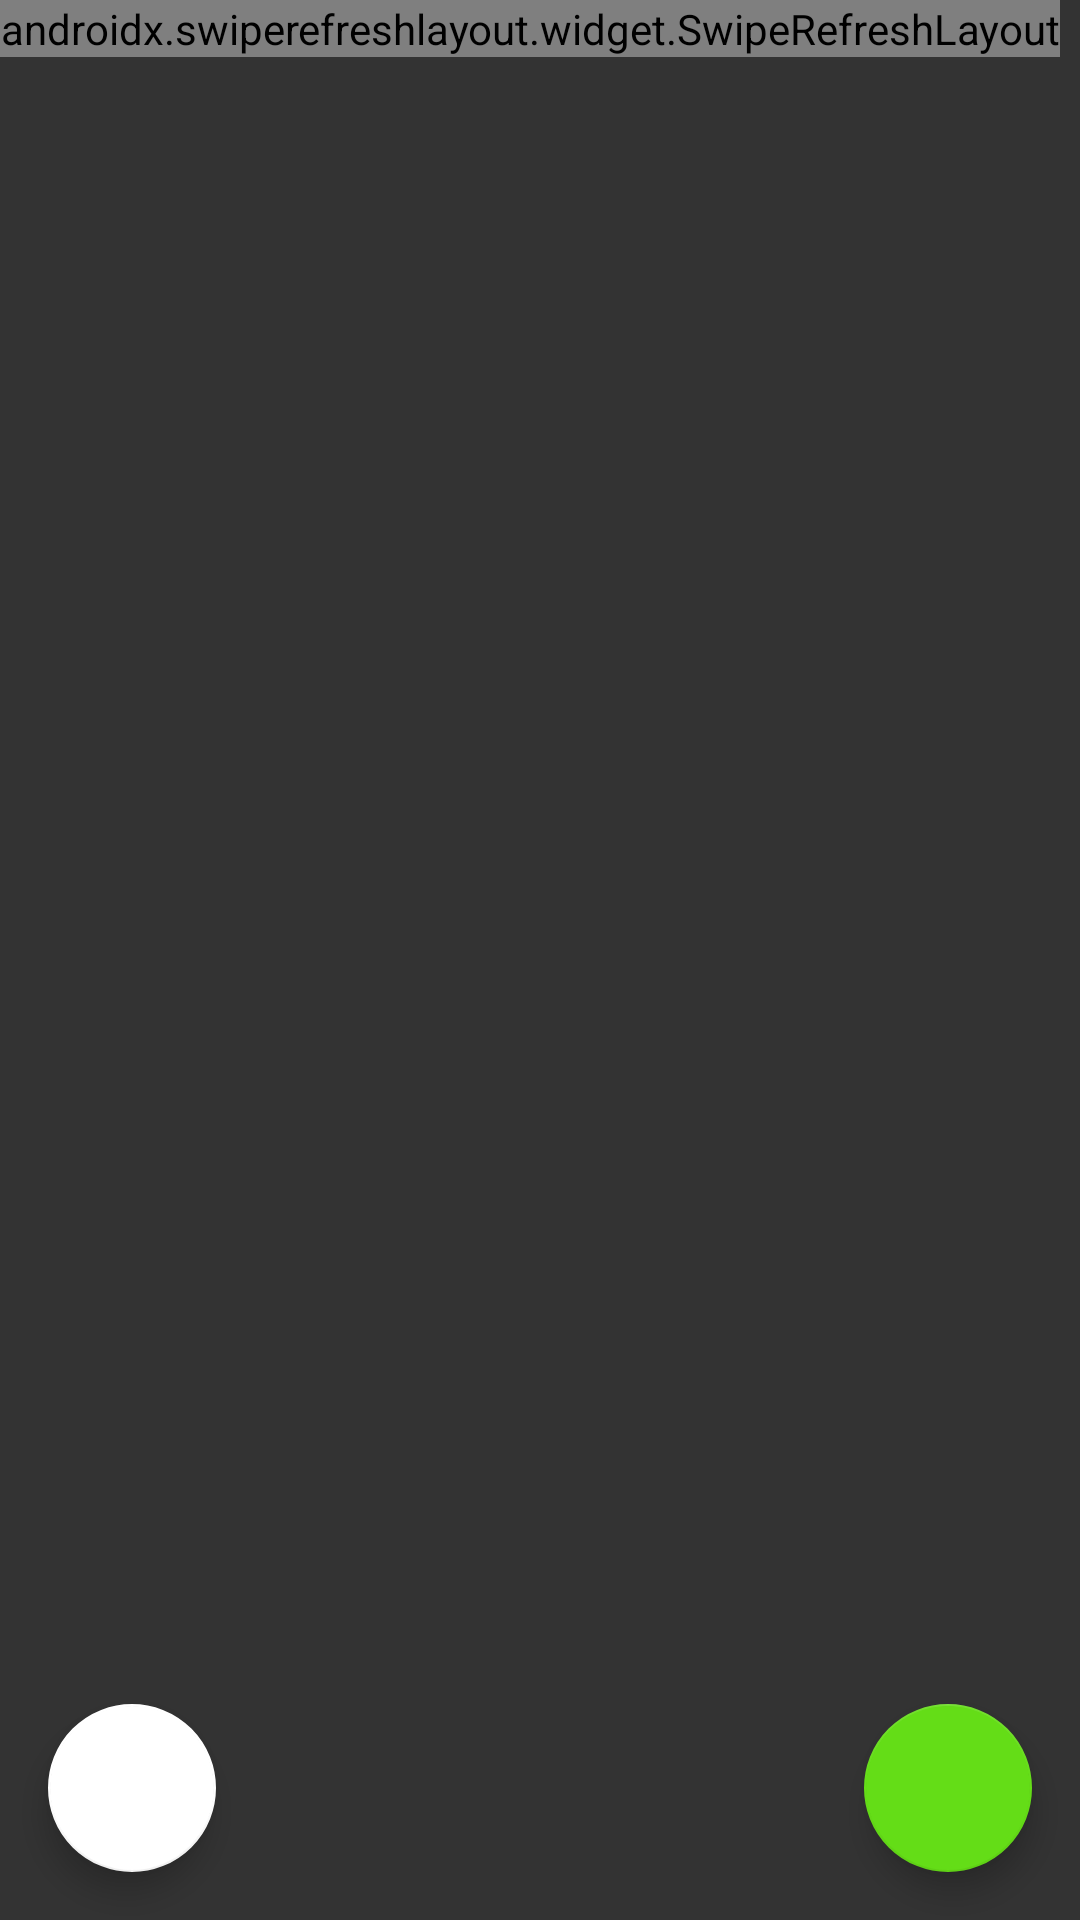

Reconstruct the res/layout file that produces this screen, plus the resources it refers to.
<!-- AndroidManifest.xml: application theme AppTheme -->
<!-- res/layout/activity_main.xml -->
<?xml version="1.0" encoding="utf-8"?>
<RelativeLayout xmlns:android="http://schemas.android.com/apk/res/android"
    xmlns:app="http://schemas.android.com/apk/res-auto"
    xmlns:tools="http://schemas.android.com/tools"
    android:layout_width="match_parent"
    android:layout_height="match_parent"
    tools:context=".MainActivity"
    android:id="@+id/layout_main"
    android:background="@color/colorBackgroundDark">


    <com.google.android.material.floatingactionbutton.FloatingActionButton
        android:id="@+id/settings"
        android:layout_width="wrap_content"
        android:layout_height="wrap_content"
        android:clickable="true"
        android:layout_alignParentStart="true"
        android:layout_alignParentBottom="true"
        android:layout_margin="16dp"
        app:backgroundTint="#FFFFFF"
        app:maxImageSize="40dp"
        app:srcCompat="@drawable/ic_settings_black_24dp" />

    <com.google.android.material.floatingactionbutton.FloatingActionButton
        android:id="@+id/add"
        android:layout_width="wrap_content"
        android:layout_height="wrap_content"
        android:layout_alignParentEnd="true"
        android:layout_alignParentBottom="true"
        android:layout_margin="16dp"
        app:maxImageSize="40dp"
        app:backgroundTint="@color/colorButtonAdd"
        app:srcCompat="@drawable/ic_add_black_24dp" />

    <androidx.swiperefreshlayout.widget.SwipeRefreshLayout
        android:id="@+id/refresh"
        android:layout_width="wrap_content"
        android:layout_height="wrap_content">

        <androidx.recyclerview.widget.RecyclerView
            android:id="@+id/recycler"
            android:layout_width="match_parent"
            android:layout_height="match_parent" />
    </androidx.swiperefreshlayout.widget.SwipeRefreshLayout>

</RelativeLayout>
<!-- resources referenced by this layout -->
<resources>
  <color name="colorBackgroundDark">#333333</color>
  <color name="colorButtonAdd">#64DD17</color>
  <style name="AppTheme" parent="Theme.AppCompat.Light.DarkActionBar">
          
          <item name="colorPrimary">@color/colorPrimary</item>
          <item name="colorPrimaryDark">@color/colorPrimaryDark</item>
          <item name="colorAccent">@color/colorAccent</item>
          <item name="android:statusBarColor">@color/colorBackgroundDark</item>
      </style>
  <color name="colorPrimary">#008577</color>
  <color name="colorPrimaryDark">#00574B</color>
  <color name="colorAccent">#D81B60</color>
</resources>
